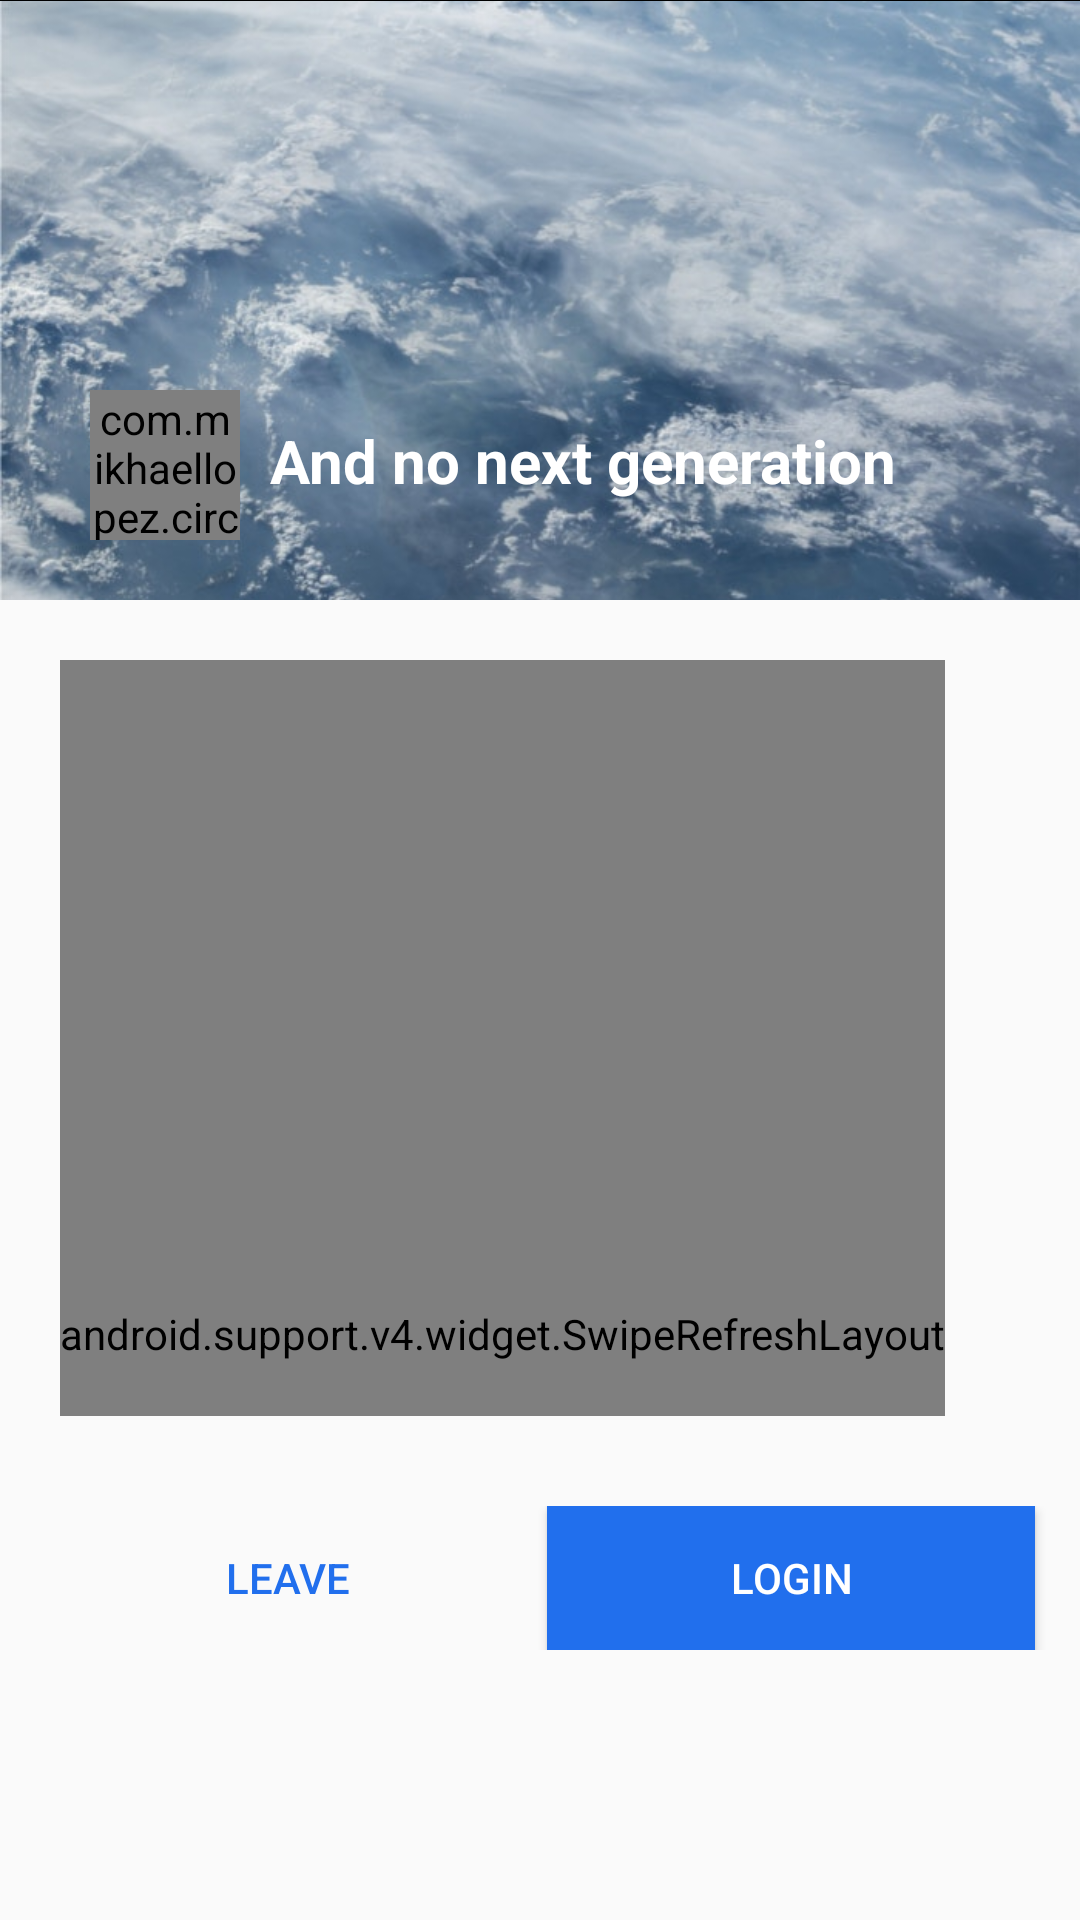

This screen was rendered from an Android layout file. Write that file and the resources it references.
<!-- AndroidManifest.xml: application theme NoPlanetTheme -->
<!-- res/layout/activity_main.xml -->
<?xml version="1.0" encoding="utf-8"?>
<LinearLayout xmlns:android="http://schemas.android.com/apk/res/android"
    xmlns:app="http://schemas.android.com/apk/res-auto"
    xmlns:tools="http://schemas.android.com/tools"
    android:layout_width="match_parent"
    android:layout_height="match_parent"
    android:orientation="vertical"
    tools:context=".BMain">


    <FrameLayout
        android:layout_width="match_parent"
        android:layout_height="wrap_content">

        <ImageView
            android:id="@+id/imageView"
            android:layout_width="wrap_content"
            android:layout_height="200dp"
            android:scaleType="centerCrop"
            app:srcCompat="@drawable/planetearth" />

        <View
            android:id="@+id/view"
            android:layout_width="match_parent"
            android:layout_height="200dp"
            android:layout_marginTop="-200dp"
            android:background="@drawable/scrim" />

        <com.mikhaellopez.circularimageview.CircularImageView
            android:layout_width="50dp"
            android:layout_height="50dp"
            android:layout_marginLeft="30dp"
            android:layout_marginTop="130dp"
            android:src="@drawable/rocketlogo"
            app:civ_border_color="#EEEEEE"
            app:civ_border_width="0dp" />

        <TextView
            android:id="@+id/tv_titulo"
            android:layout_width="wrap_content"
            android:layout_height="wrap_content"
            android:layout_marginLeft="90dp"
            android:layout_marginTop="140dp"
            android:text="@string/textmain"
            android:textColor="@color/colorLetraTitulos"
            android:textSize="20dp"
            android:textStyle="bold" />

    </FrameLayout>

    <LinearLayout
        android:id="@+id/layout"
        android:layout_width="match_parent"
        android:layout_height="272dp"
        android:layout_marginLeft="20dp"
        android:layout_marginRight="20dp"
        android:layout_marginBottom="30dp"
        android:orientation="vertical">

        <android.support.v4.widget.SwipeRefreshLayout
            android:id="@+id/swipe_texto"
            android:layout_width="wrap_content"
            android:layout_height="449dp"
            android:layout_marginTop="20dp">

            <ScrollView
                android:layout_width="wrap_content"
                android:layout_height="wrap_content">

                <TextView
                    android:id="@+id/tv_texto"
                    android:layout_width="wrap_content"
                    android:layout_height="wrap_content"
                    android:text="@string/Texto"
                    android:textSize="15dp" />

            </ScrollView>
        </android.support.v4.widget.SwipeRefreshLayout>

    </LinearLayout>

    <LinearLayout
        android:layout_width="match_parent"
        android:layout_height="wrap_content"
        android:orientation="horizontal"
        android:paddingBottom="15dp">

        <Button
            android:id="@+id/button2"
            android:layout_width="wrap_content"
            android:layout_height="wrap_content"
            android:layout_marginLeft="15dp"
            android:layout_weight="1"
            android:background="@drawable/b_button"
            android:text="@string/BotonRegistro"
            android:textColor="@color/colorPrimary" />


        <Button
            android:id="@+id/button3"
            android:layout_width="wrap_content"
            android:layout_height="wrap_content"
            android:layout_marginLeft="5dp"
            android:layout_marginRight="15dp"
            android:layout_weight="1"
            android:background="@color/colorPrimary"
            android:text="@string/BotonRegistro2"
            android:textColor="@color/colorLetraTitulos" />
    </LinearLayout>

</LinearLayout>
<!-- resources referenced by this layout -->
<resources>
  <color name="colorLetraTitulos">#ffffff</color>
  <color name="colorPrimary">#216fed</color>
  <!-- drawable planetearth: jpg bitmap (drawable, 164949 bytes) -->
  <!-- drawable scrim (drawable) -->
  <shape android:shape="rectangle"
      xmlns:android="http://schemas.android.com/apk/res/android">
  
      <gradient
          android:angle="-90"
          android:startColor="#00000000"
          android:centerColor="#ff000000"
          android:endColor="#ff000000"
          android:type="linear"/>
  </shape>
  <string name="BotonRegistro">Leave</string>
  <string name="BotonRegistro2">Login</string>
  <string name="Texto">As opposed to a simile which compares two objects using a specific linguistic form, eg. the man was as brave as a lion, a metaphor compares two objects by equating the one with the other, eg. he was a brave lion.  Literally the man was not a lion, but figuratively he was.  This figure of speech is used in literary works of all kinds, including poems and news articles. The Unifying Metaphor aims to unify people.  An example of an American metaphor is the Camel man.  He is healthy, strong and tanned, and he can survive in the wild bushveld with merely a pocketknife and a piece of string.  He drives a 4x4, and he works hard all day.  This is the image of the Camel man – please correct me if I’m wrong.  The logic and truth behind this image may elude us, but what unifies us is what Elgin (1980: p. 227) calls the consensus perception.</string>
  <string name="textmain">And no next generation</string>
  <style name="NoPlanetTheme" parent="Theme.AppCompat.Light.DarkActionBar">
          
          <item name="colorPrimary">@color/colorPrimary</item>
          <item name="colorPrimaryDark">@color/colorPrimaryDark</item>
          <item name="colorAccent">@color/colorAccent</item>
          <item name="android:textColor">@color/colorTexto</item>
          <item name="android:title">@color/colorLetraTitulos</item>
  
      </style>
  <color name="colorPrimaryDark">#3F51B5</color>
  <color name="colorAccent">#f46b49</color>
  <color name="colorTexto">#212020</color>
</resources>
